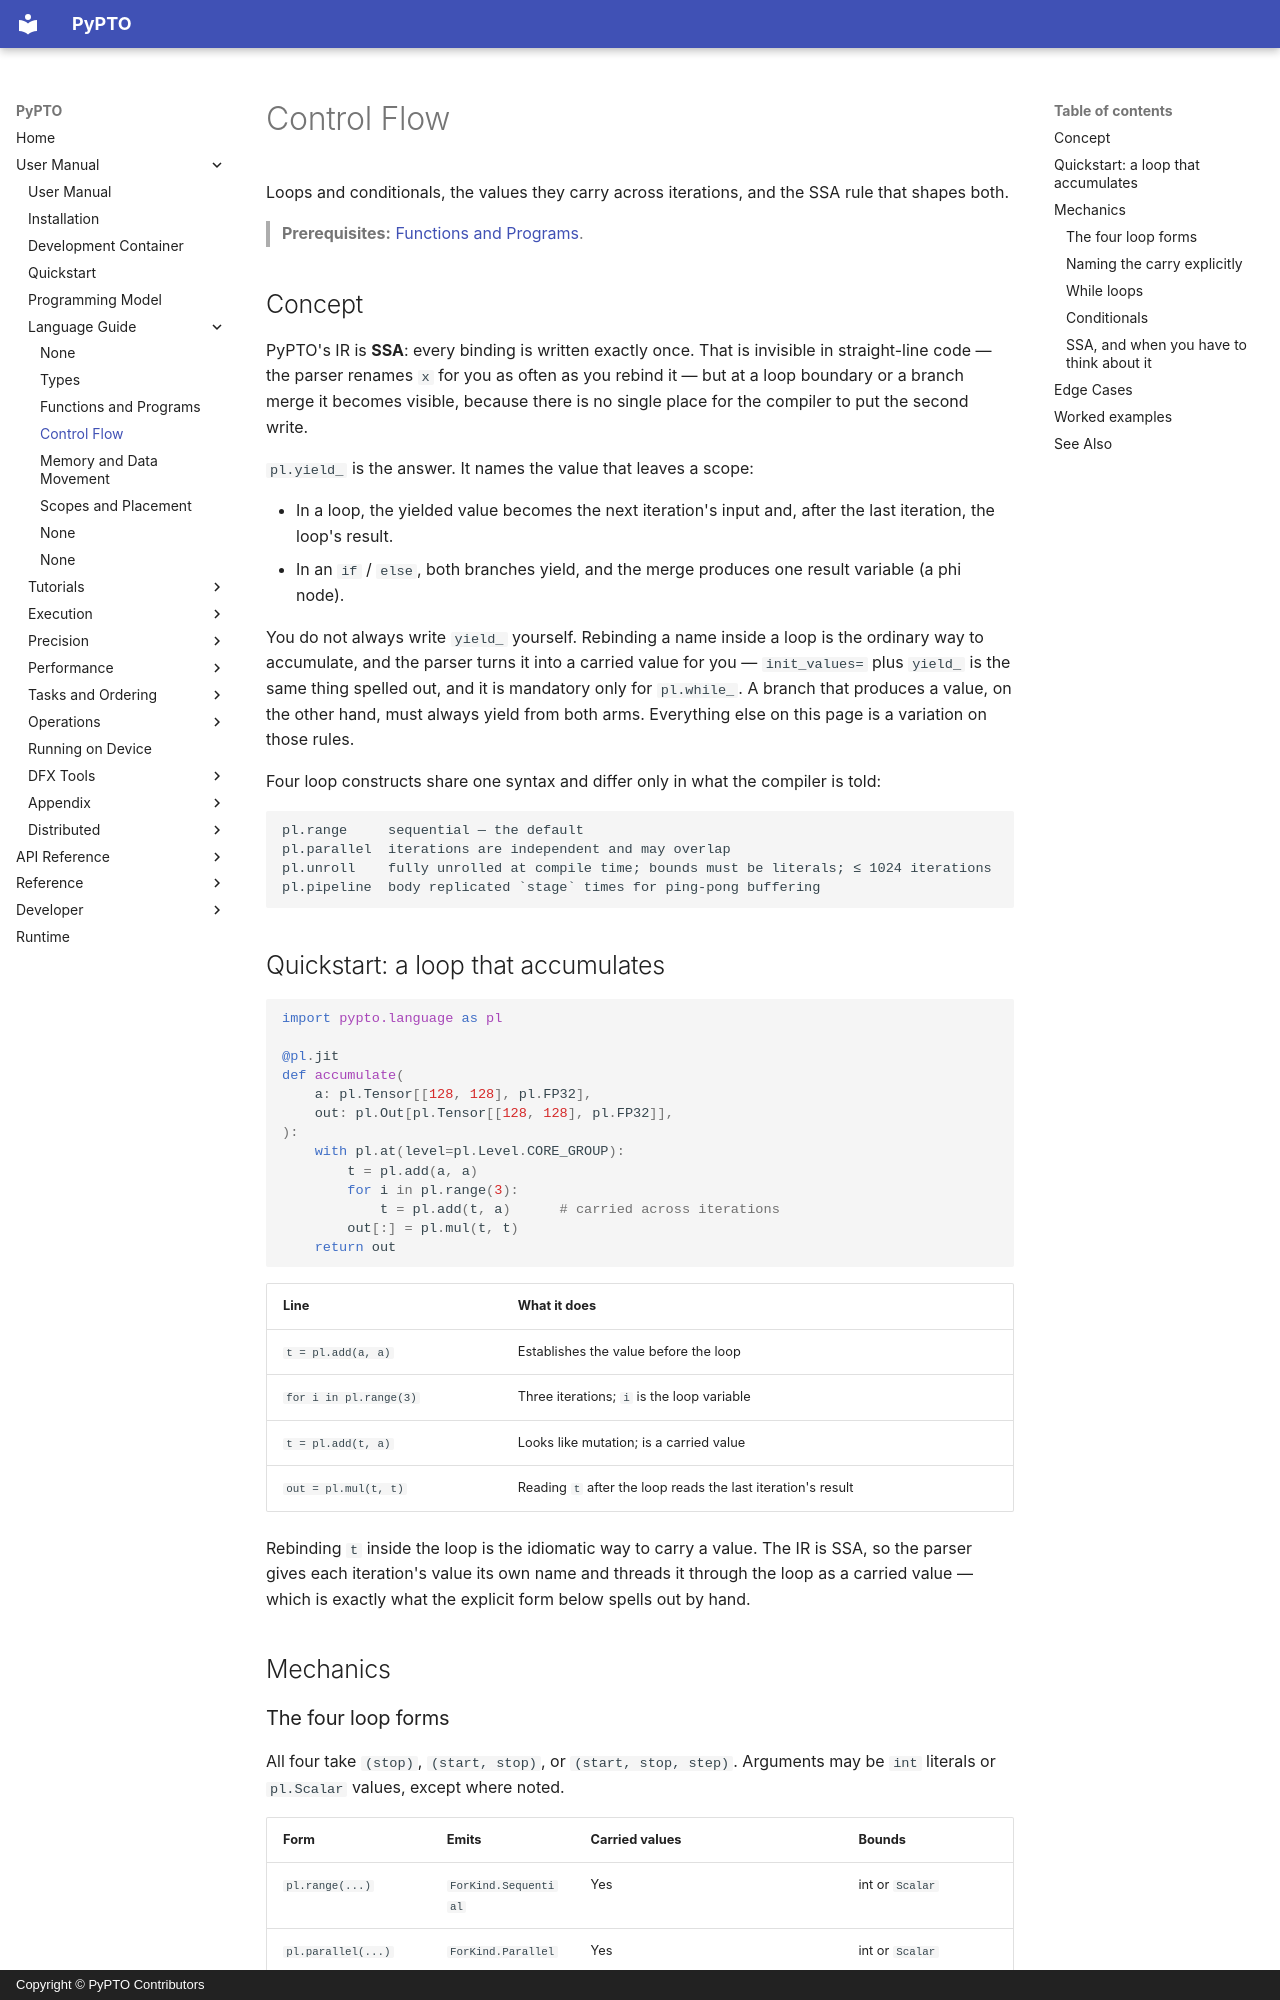

repository: hw-native-sys/pypto · page: en/user/language/02-control-flow/index.html · generator: mkdocs · copyright: Copyright © PyPTO Contributors

# Control Flow

Loops and conditionals, the values they carry across iterations, and the SSA rule that
shapes both.

> **Prerequisites:** [Functions and Programs](01-functions.md).

## Concept

PyPTO's IR is **SSA**: every binding is written exactly once. That is invisible in
straight-line code — the parser renames `x` for you as often as you rebind it — but at a
loop boundary or a branch merge it becomes visible, because there is no single place for
the compiler to put the second write.

`pl.yield_` is the answer. It names the value that leaves a scope:

- In a loop, the yielded value becomes the next iteration's input and, after the last
  iteration, the loop's result.
- In an `if` / `else`, both branches yield, and the merge produces one result variable
  (a phi node).

You do not always write `yield_` yourself. Rebinding a name inside a loop is the ordinary
way to accumulate, and the parser turns it into a carried value for you — `init_values=`
plus `yield_` is the same thing spelled out, and it is mandatory only for `pl.while_`. A
branch that produces a value, on the other hand, must always yield from both arms.
Everything else on this page is a variation on those rules.

Four loop constructs share one syntax and differ only in what the compiler is told:

```text
pl.range     sequential — the default
pl.parallel  iterations are independent and may overlap
pl.unroll    fully unrolled at compile time; bounds must be literals; ≤ 1024 iterations
pl.pipeline  body replicated `stage` times for ping-pong buffering
```

## Quickstart: a loop that accumulates

```python
import pypto.language as pl

@pl.jit
def accumulate(
    a: pl.Tensor[[128, 128], pl.FP32],
    out: pl.Out[pl.Tensor[[128, 128], pl.FP32]],
):
    with pl.at(level=pl.Level.CORE_GROUP):
        t = pl.add(a, a)
        for i in pl.range(3):
            t = pl.add(t, a)      # carried across iterations
        out[:] = pl.mul(t, t)
    return out
```

| Line | What it does |
| ---- | ------------ |
| `t = pl.add(a, a)` | Establishes the value before the loop |
| `for i in pl.range(3)` | Three iterations; `i` is the loop variable |
| `t = pl.add(t, a)` | Looks like mutation; is a carried value |
| `out = pl.mul(t, t)` | Reading `t` after the loop reads the last iteration's result |

Rebinding `t` inside the loop is the idiomatic way to carry a value. The IR is SSA, so
the parser gives each iteration's value its own name and threads it through the loop as a
carried value — which is exactly what the explicit form below spells out by hand.

## Mechanics
